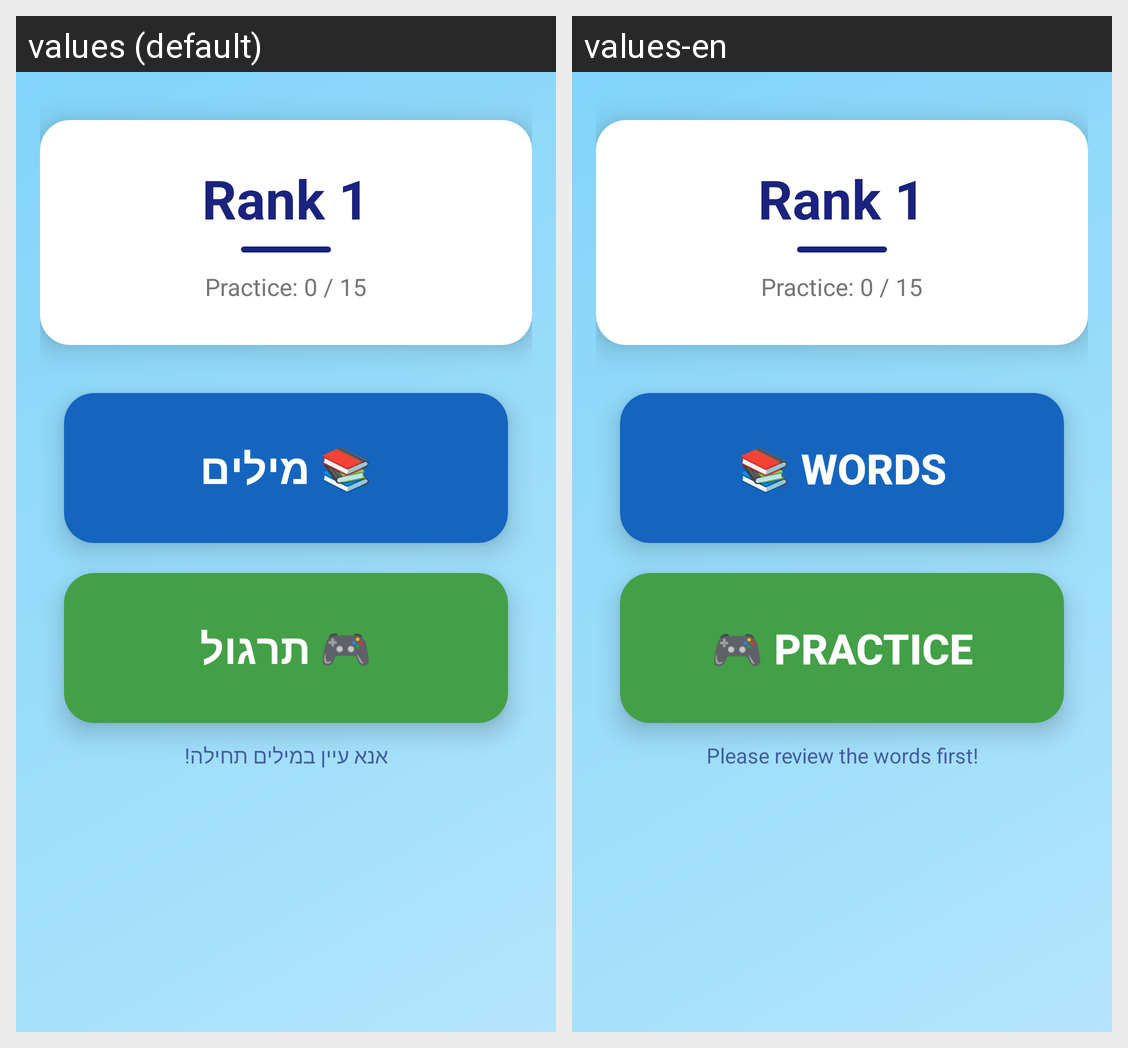

The Android screen above is rendered under two locales of the same app. Produce the string resources it draws, with the default and per-locale values.
Android screen res/layout/activity_level.xml rendered under 2 locales, left to right: values (default), values-en. Device: Nexus 5 (rendered at 1080×1920; each locale shown at half size, 540×960, under a caption strip naming it); theme Theme.WordClash.
Strings drawn on this screen, with the default value and each locale's value (text and hints the layout hard-codes, and strings that could not be matched under every locale, appear in the picture but are not listed):

words
  values: 📚 מילים
  values-en: 📚 Words

practice
  values: 🎮 תרגול
  values-en: 🎮 Practice

review_words_first
  values: אנא עיין במילים תחילה!
  values-en: Please review the words first!
